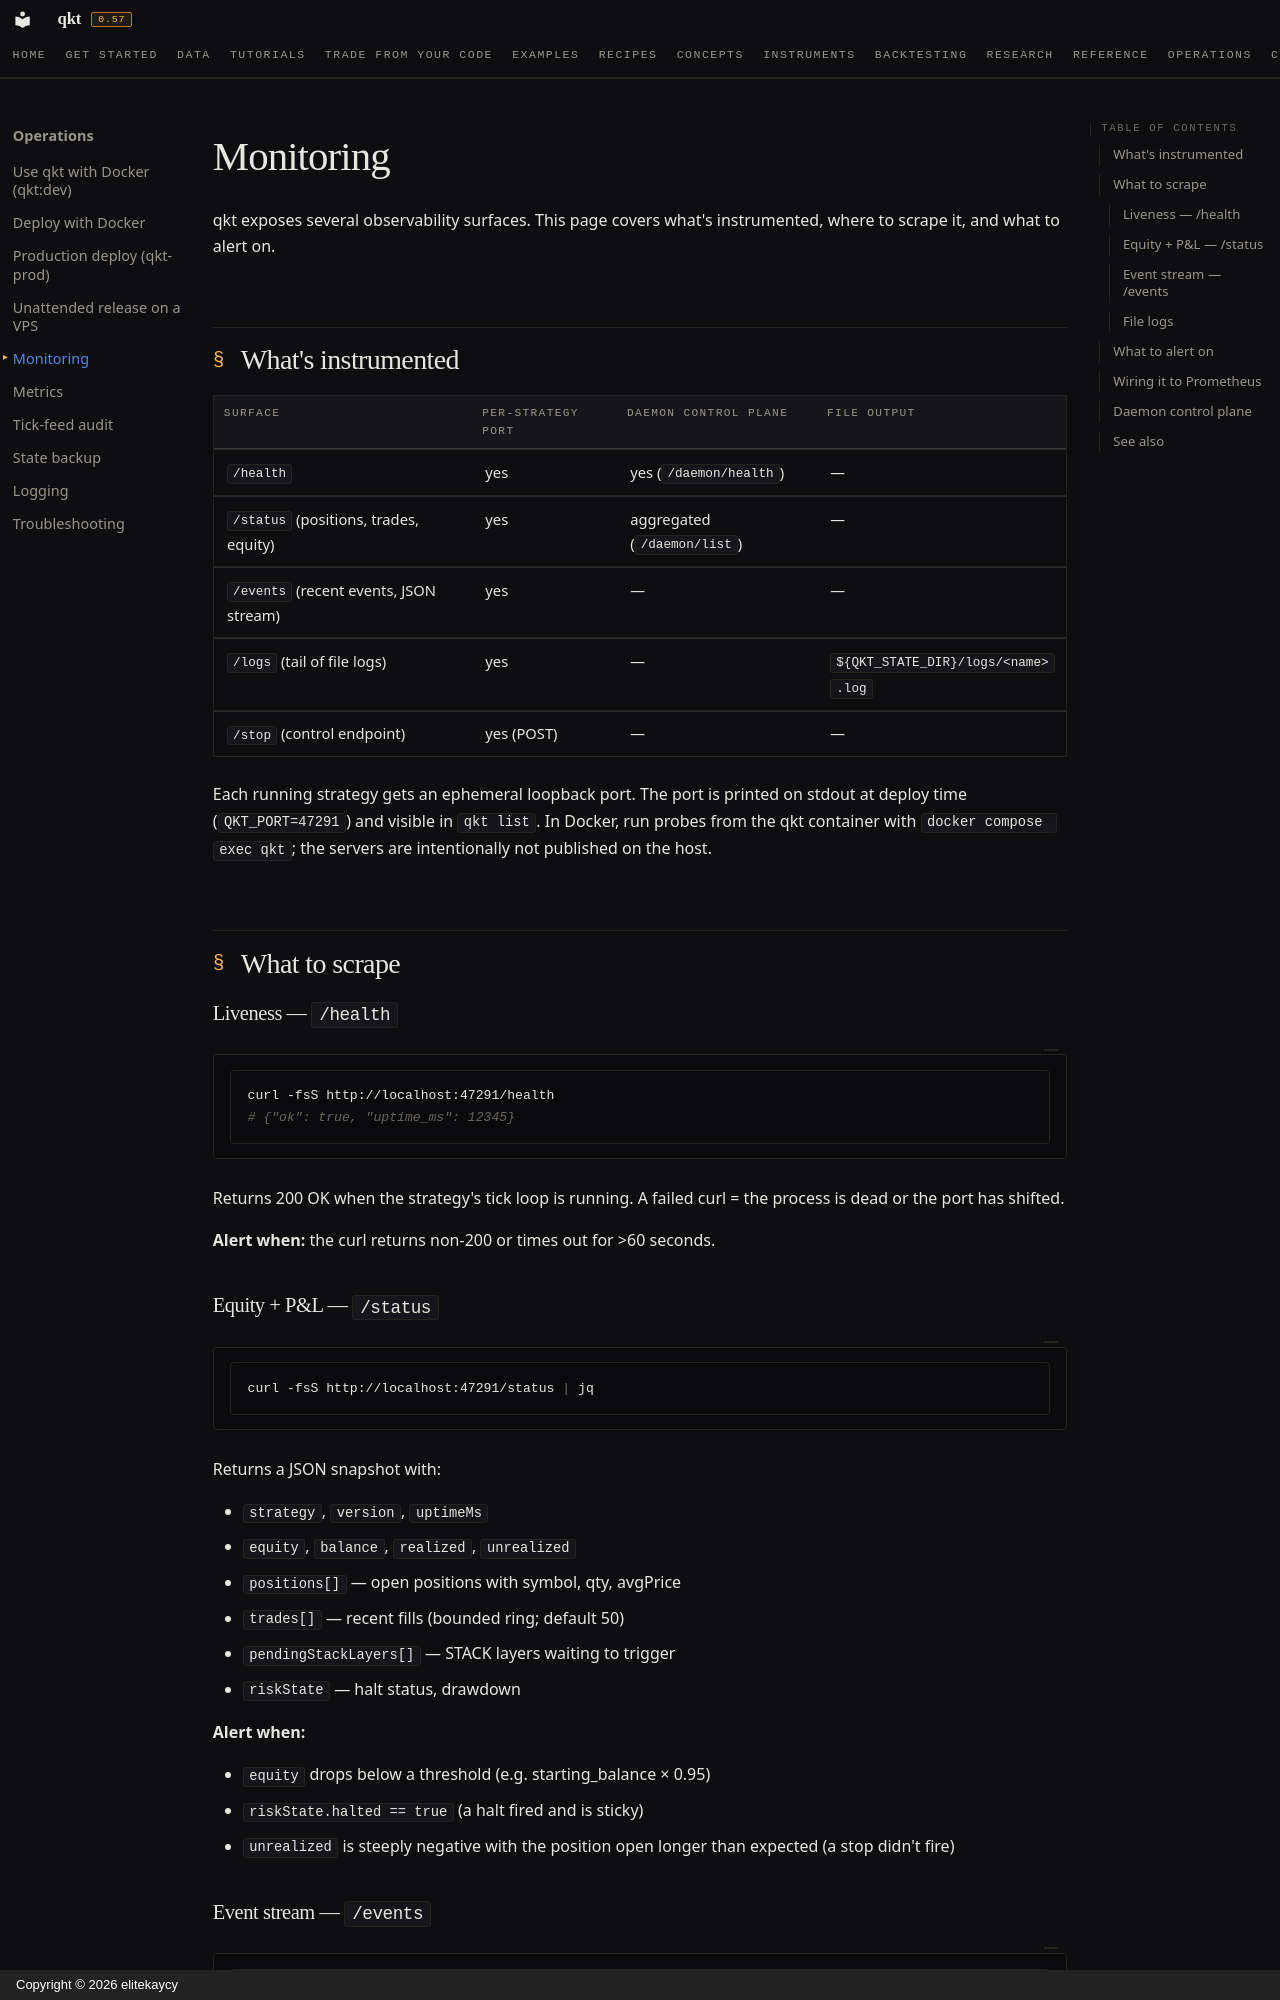

repository: elitekaycy/qkt · page: operations/monitoring/index.html · generator: mkdocs · copyright: Copyright © 2026 elitekaycy

# Monitoring

qkt exposes several observability surfaces. This page covers what's instrumented, where to scrape it, and what to alert on.

## What's instrumented

| Surface | Per-strategy port | Daemon control plane | File output |
| --- | --- | --- | --- |
| `/health` | yes | yes (`/daemon/health`) | — |
| `/status` (positions, trades, equity) | yes | aggregated (`/daemon/list`) | — |
| `/events` (recent events, JSON stream) | yes | — | — |
| `/logs` (tail of file logs) | yes | — | `${QKT_STATE_DIR}/logs/<name>.log` |
| `/stop` (control endpoint) | yes (POST) | — | — |

Each running strategy gets an ephemeral loopback port. The port is printed on
stdout at deploy time (`QKT_PORT=47291`) and visible in `qkt list`. In Docker,
run probes from the qkt container with `docker compose exec qkt`; the servers
are intentionally not published on the host.

## What to scrape

### Liveness — `/health`

```bash
curl -fsS http://localhost:47291/health
# {"ok": true, "uptime_ms": 12345}
```

Returns 200 OK when the strategy's tick loop is running. A failed curl = the process is dead or the port has shifted.

**Alert when:** the curl returns non-200 or times out for >60 seconds.

### Equity + P&L — `/status`

```bash
curl -fsS http://localhost:47291/status | jq
```

Returns a JSON snapshot with:

- `strategy`, `version`, `uptimeMs`
- `equity`, `balance`, `realized`, `unrealized`
- `positions[]` — open positions with symbol, qty, avgPrice
- `trades[]` — recent fills (bounded ring; default 50)
- `pendingStackLayers[]` — STACK layers waiting to trigger
- `riskState` — halt status, drawdown

**Alert when:**

- `equity` drops below a threshold (e.g. starting_balance × 0.95)
- `riskState.halted == true` (a halt fired and is sticky)
- `unrealized` is steeply negative with the position open longer than expected (a stop didn't fire)

### Event stream — `/events`

```bash
curl -N http://localhost:47291/events
```

Long-poll-style JSON-line stream of recent events: ticks, signals, orders, fills, rejections. Bounded ring; default 1000 entries.

Useful for:
- Real-time debugging dashboards
- Tying P&L changes back to specific trades
- Detecting unusual rejection patterns

**Not for:** continuous monitoring (use file logs instead — the event ring is best-effort)

### File logs

Per-strategy files at `${QKT_STATE_DIR:-~/.local/state/qkt}/logs/<strategy>.log`.

Standard SLF4J + logback. The MDC tags every line with `strategy=<name>` so a grep on the daemon-wide log file gives you per-strategy output:

```bash
grep '\[my-strategy\]' ~/.local/state/qkt/logs/*.log
```

For JSON-shipping (Logstash, Vector, Loki), override `logback.xml` with a JSON appender. The MDC `log.*` keys flow through automatically — see [Logging](logging.md).
